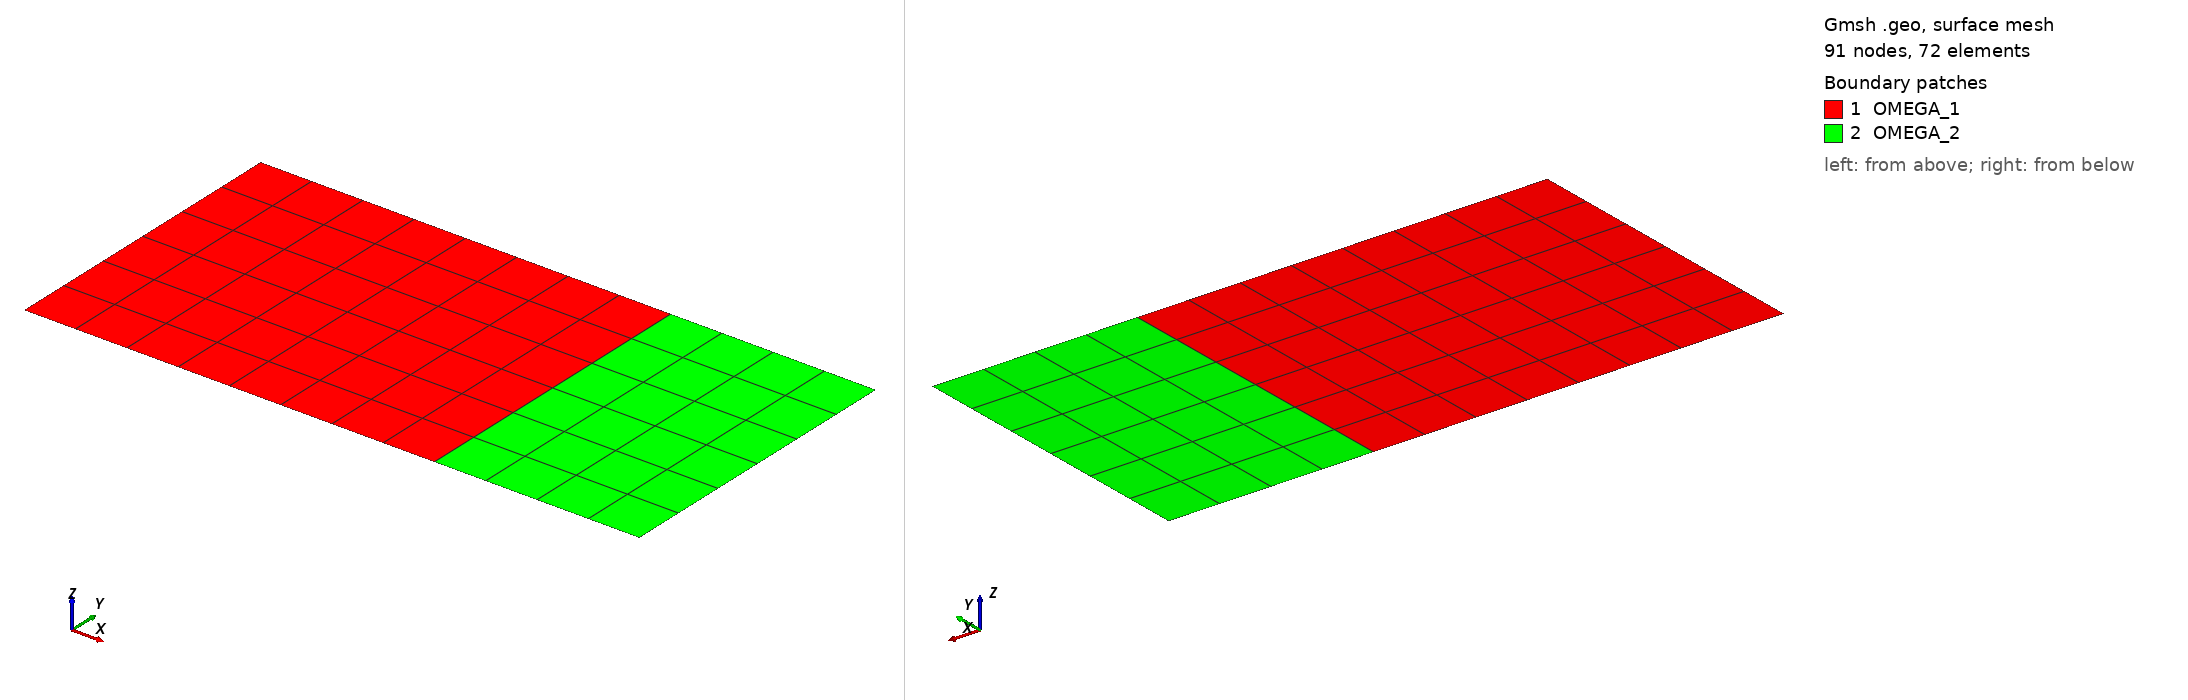

Gmsh geometry script, surface-meshed: 91 nodes, 72 surface elements. Boundary patches (legend numbers): 1 OMEGA_1, 2 OMEGA_2. Left view from above one corner, right view from below the opposite corner. Legend entries are the model's physical surfaces. The drawing asked Gmsh for element sizes between 1% and 20% of the model's largest extent; the script's own settings can give other sizes.

=== rectangular_plate_01.geo (drawn) ===
L1=0.4064;
L2=0.2032;
W=0.3048;
Point(1)={0.0,0.0,0.0};
Point(2)={L1,0.0,0.0};
Point(3)={L1+L2,0.0,0.0};
Point(4)={L1+L2,W,0.0};
Point(5)={L1,W,0.0};
Point(6)={0.0,W,0.0};
//+
Line(1) = {1, 2};
//+
Line(2) = {2, 3};
//+
Line(3) = {3, 4};
//+
Line(4) = {4, 5};
//+
Line(5) = {5, 6};
//+
Line(6) = {6, 1};
//+
Line(7) = {2, 5};
//+
Curve Loop(1) = {6, 1, 7, 5};
//+
Plane Surface(1) = {1};
//+
Curve Loop(2) = {4, -7, 2, 3};
//+
Plane Surface(2) = {2};
//+
Transfinite Curve {1, 5} = 9 Using Progression 1;
//+
Transfinite Curve {6, 7, 3} = 7 Using Progression 1;
//+
Transfinite Curve {2, 4} = 5 Using Progression 1;
//+
Transfinite Surface {1} = {1, 2, 5, 6};
//+
Transfinite Surface {2} = {2, 3, 4, 5};
//+
Recombine Surface {1, 2};
//+
Physical Surface("OMEGA_1", 8) = {1};
//+
Physical Surface("OMEGA_2", 9) = {2};
